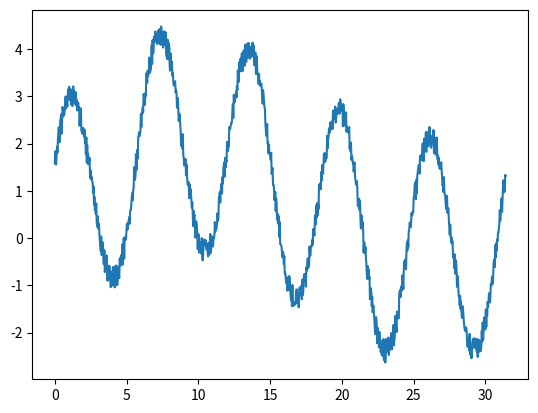

Python code for this plot:
import numpy as np
import matplotlib.pyplot as plt

haxis = np.linspace(0,10*np.pi,1001)            # horizental axis array

sig1 = np.sin (haxis)
sig2 = np.sin (haxis*0.2)
sig3 = np.cos (haxis)
sig4 = np.sin (haxis+0.2)
sig5 = np.sin (haxis*0.1 + 0.1)

cleansig = sig1 + sig2 + sig3 + sig4 + sig5            # data signal as a sum of a few other simple signals


#NOISE
nf = 0.5    # noise factor: a factor multiplied by noise
noisesig = nf * np.random.random_sample(1001)


totalsig = cleansig + noisesig

plt.plot(haxis, totalsig)

